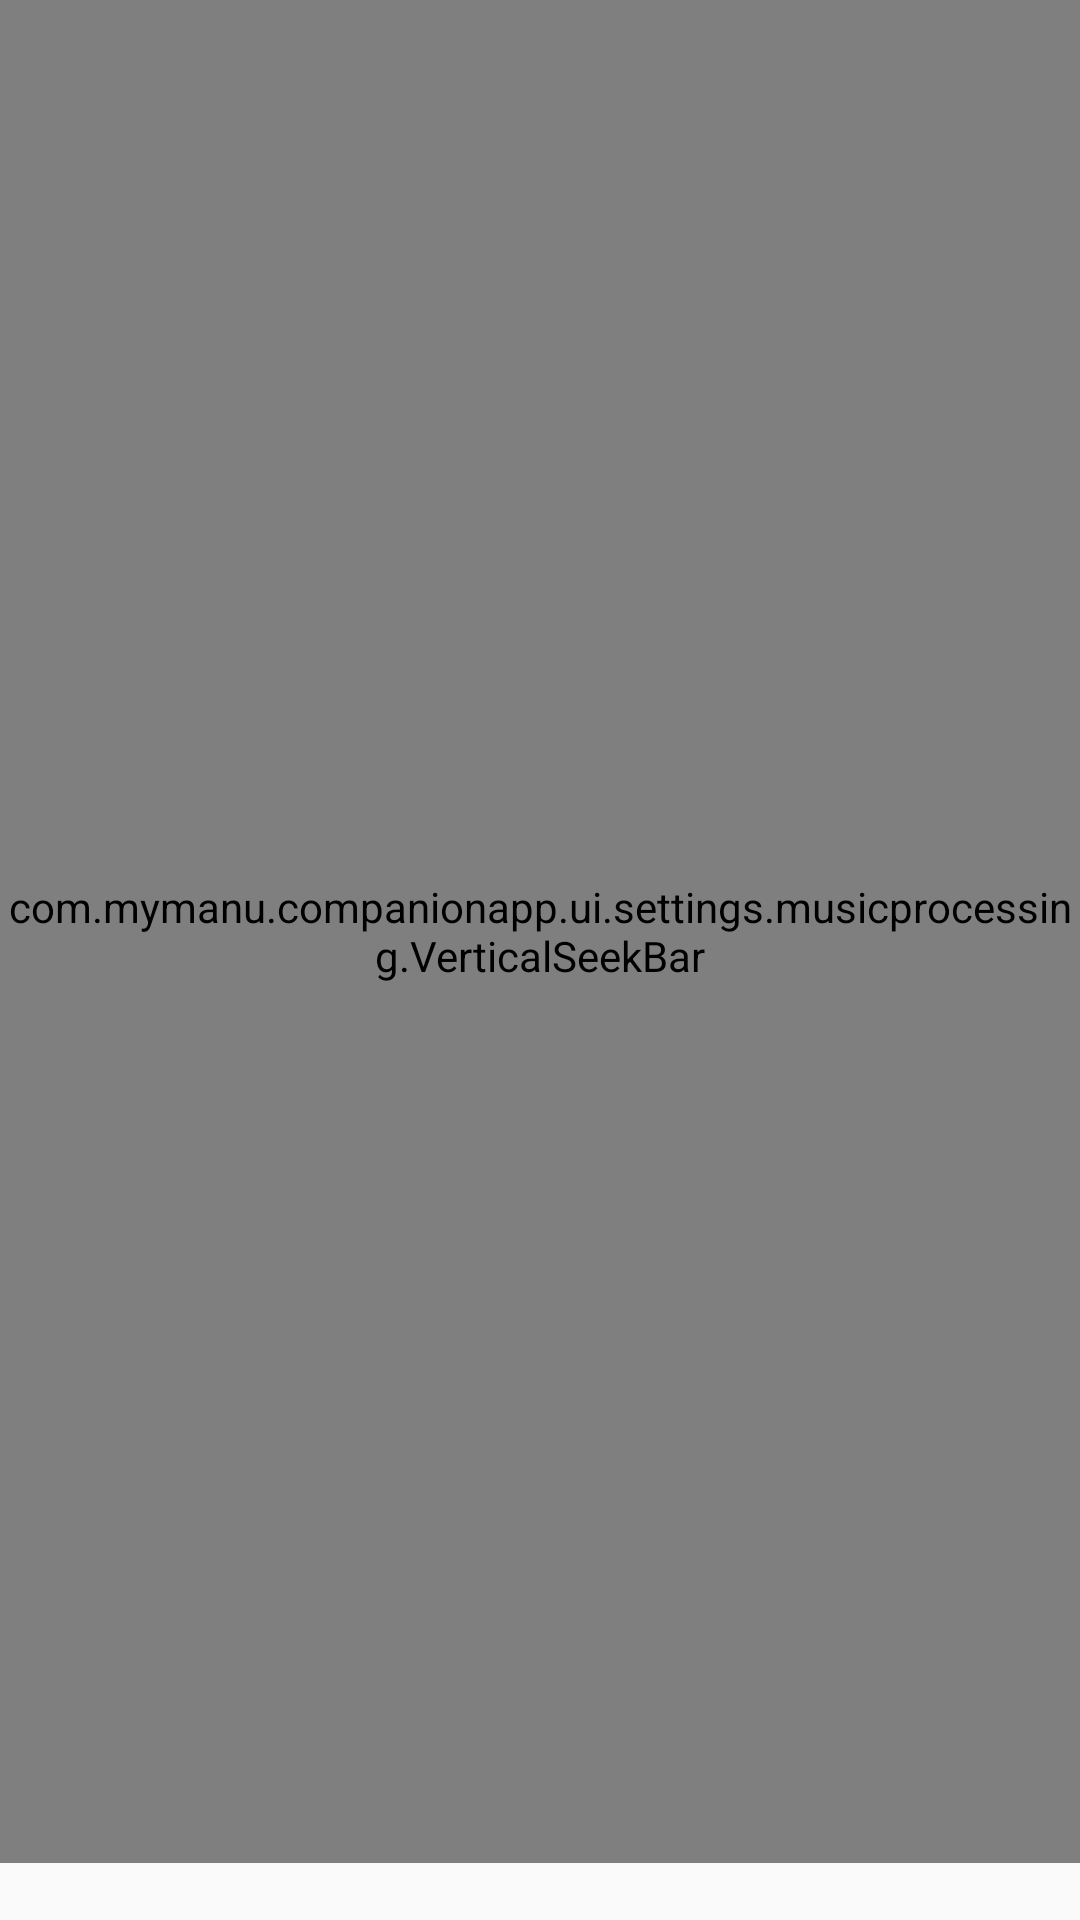

Here is an Android app screen rendered from its layout file. Give the layout XML and the strings, colors and styles it references.
<!-- AndroidManifest.xml: application theme AppTheme -->
<!-- res/layout/fragment_music_processing_slider.xml -->
<?xml version="1.0" encoding="utf-8"?>
<LinearLayout xmlns:android="http://schemas.android.com/apk/res/android"
    android:layout_width="0dp"
    android:layout_weight="1"
    android:layout_height="match_parent"
    android:orientation="vertical">

    <com.mymanu.companionapp.ui.settings.musicprocessing.VerticalSeekBar
        android:layout_width="wrap_content"
        android:layout_height="0dp"
        android:layout_gravity="center_horizontal"
        android:layout_weight="1"
        android:thumb="@drawable/vertical_seekbar_thumb" />

    <TextView
        android:layout_width="match_parent"
        android:layout_height="wrap_content"
        android:layout_gravity="center_horizontal"
        android:textAlignment="center"
        android:textColor="@color/vertical_slider_label" />

</LinearLayout>
<!-- resources referenced by this layout -->
<resources>
  <style name="AppTheme" parent="Theme.AppCompat.Light.DarkActionBar">
          
          <item name="colorPrimary">@color/colorPrimary</item>
          <item name="colorPrimaryDark">@color/colorPrimaryDark</item>
          <item name="colorAccent">@color/colorAccent</item>
      </style>
  <color name="colorPrimary">#ED0F37</color>
  <color name="colorPrimaryDark">#C10015</color>
  <color name="colorAccent">#C10015</color>
</resources>
